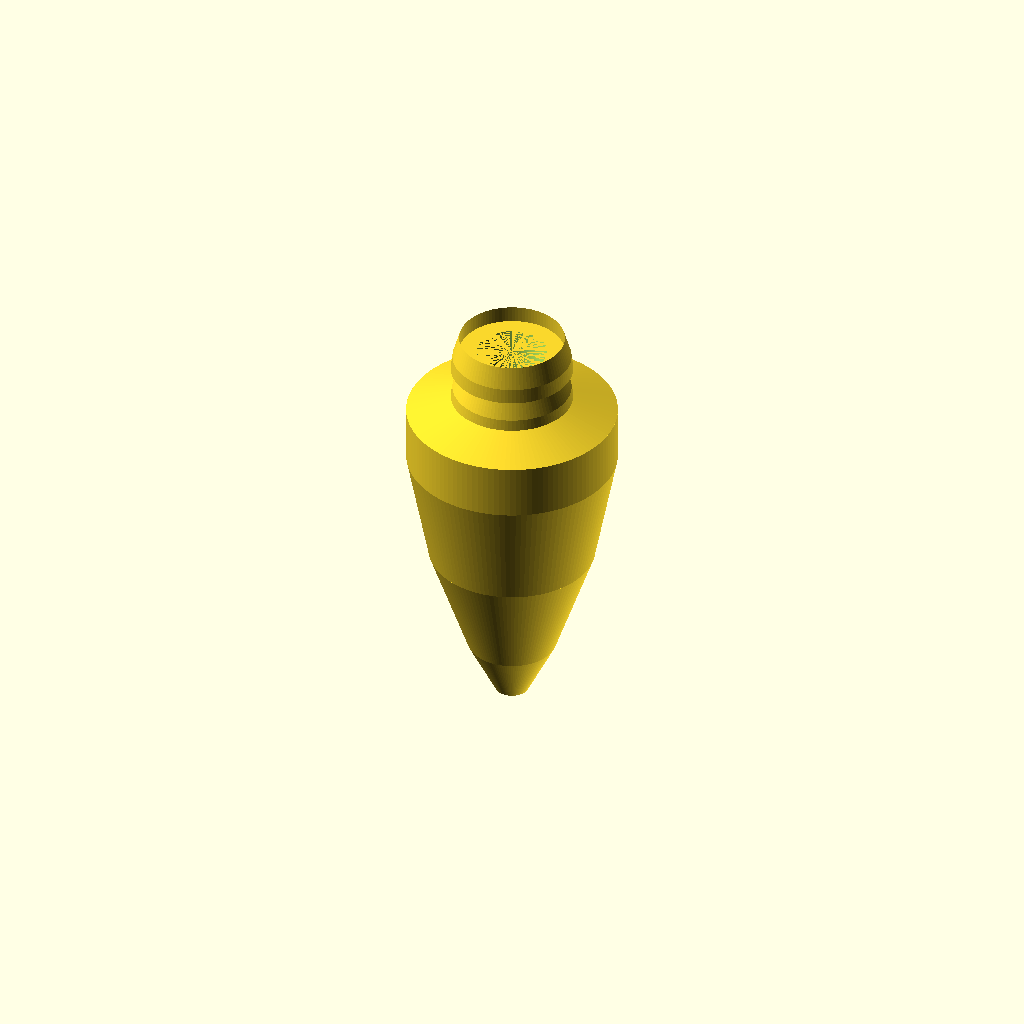
Cell 1 — every parameter at its default value.
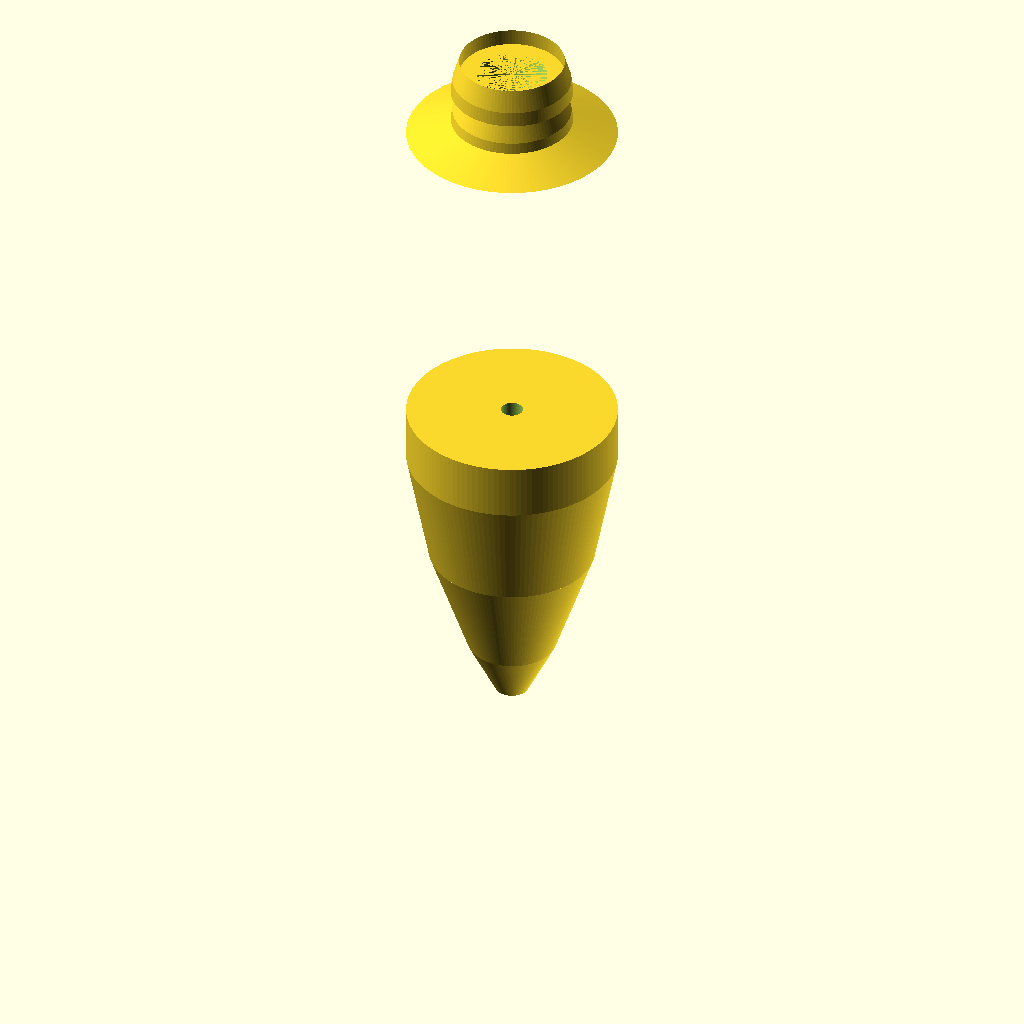
Cell 2: bodyLength = 121.6 (everything else at default).
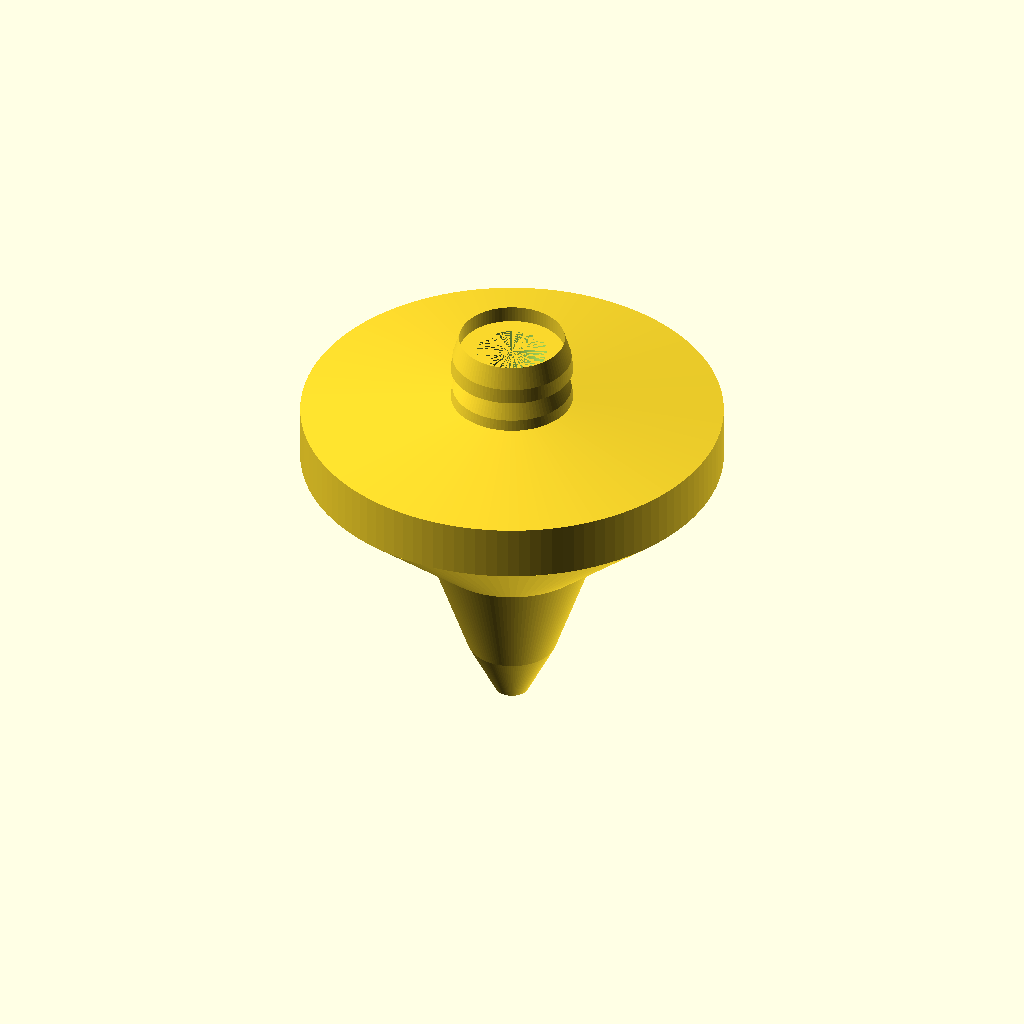
Cell 3: the same model with bodyMaxDia = 76.2.
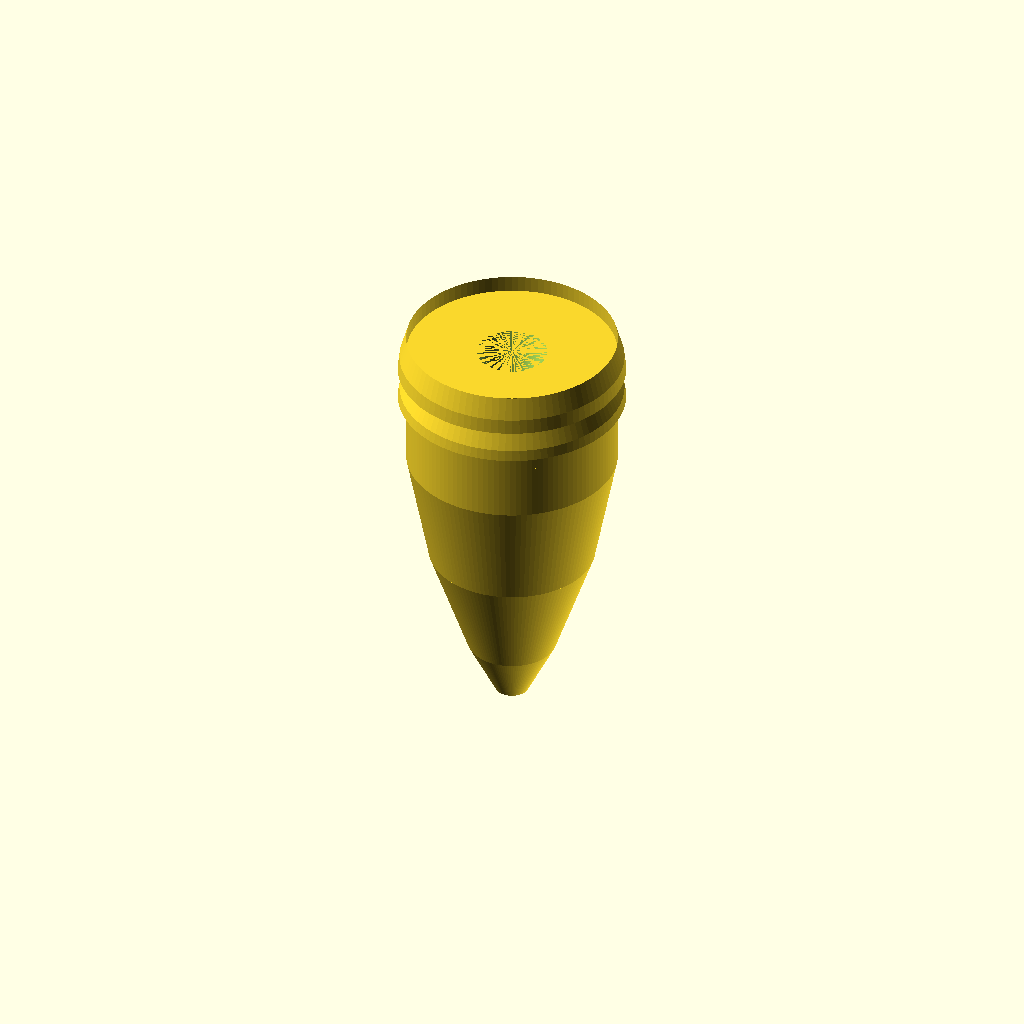
Cell 4: the same model with skirtPocketDia = 38.1.
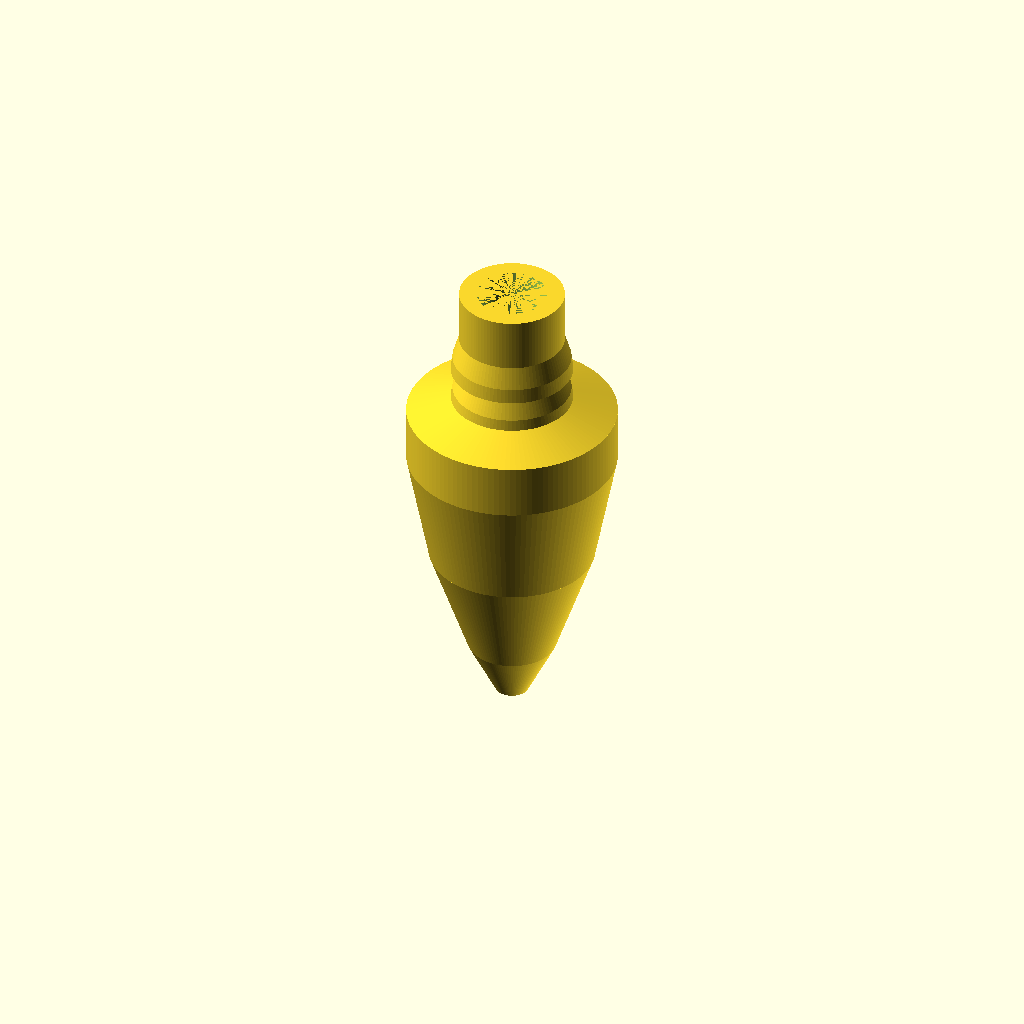
Cell 5 — skirtPocketDepth set to 25.4, the other parameters unchanged.
One fixed orthographic camera (rotation 55°, 0°, 25°; colour scheme Cornfield) for every cell.
The OpenSCAD source (Haywire_DGH250_V2p19.scad):
//
// Haywire Tackle DGH-250 Rev B - Version 2.19 EXTENDED CYLINDER
// Smooth Elongated Bullet Fishing Lure with Skirt Pocket
// Updated: Extended widest diameter section by 10mm for more cylinder shape
//

$fn = 150;

//----------------------------
// Dimensions (mm)
//----------------------------

// Bullet body
bodyLength = 60.8;         // Extended from 50.8 to 60.8 (10mm added)
bodyMaxDia = 38.1;         // 1.5" (at rear)
bodyMaxRadius = bodyMaxDia / 2;  // 19.05mm
bodyTipRadius = 3.0;       // Blunt tip

// Skirt pocket (attached to rear)
skirtPocketDia = 19.05;    // 0.75"
skirtPocketRadius = skirtPocketDia / 2;  // 9.525mm
skirtPocketDepth = 12.7;   // 0.5"

// Tapered transition
transitionLength = 3.0;    // 3mm taper from body to pocket

// Leader hole - tapered
leaderHoleRadius = 2.0;    // 4mm diameter at start
leaderHoleTaperRadius = 6.35;  // 12.7mm diameter at end of pocket (0.5")

// Grooves (dual hydrodynamic)
groove1Pos = 18;
groove2Pos = 27;
grooveWidth = 2.2;
grooveDepth = 1.4;

// Eye sockets (recessed, on sides)
eyeDia = 6.0;
eyeDepth = 2.0;
eyePos = 35;


//----------------------------
// Main Model Assembly
//----------------------------

difference()
{
    union()
    {
        // Blunt tapered body (cone + cylinder blend)
        body_main();
        
        // Tapered transition from body to pocket
        translate([0, 0, bodyLength])
            transition_taper();
        
        // Skirt pocket cylinder
        translate([0, 0, bodyLength + transitionLength])
            cylinder(h = skirtPocketDepth - transitionLength, r = skirtPocketRadius, $fn = 100);
        
        // Circumferential ribs (run around the pocket)
        translate([0, 0, bodyLength + transitionLength])
            ribs_circumferential();
    }

    // Leader hole - narrow portion through body
    cylinder(h = bodyLength, r = leaderHoleRadius, center = false);
    
    // Leader hole - tapered portion through transition and skirt pocket
    translate([0, 0, bodyLength])
        cylinder(h = skirtPocketDepth, r1 = leaderHoleRadius, r2 = leaderHoleTaperRadius, $fn = 100);

    // Hydrodynamic grooves
    groove_cut(groove1Pos);
    groove_cut(groove2Pos);

    // Eye sockets (both sides)
    eye_socket(1);
    eye_socket(-1);
}


//----------------------------
// Main Body: Blunt Tapered Cone with Extended Cylinder
//----------------------------

module body_main()
{
    // Tip section: 10mm - tapers from 3mm to 8mm radius
    translate([0, 0, 0])
        cylinder(h = 10, r1 = bodyTipRadius, r2 = 8, $fn = 120);
    
    // Middle section: 20mm - tapers from 8mm to 15mm radius
    translate([0, 0, 10])
        cylinder(h = 20, r1 = 8, r2 = 15, $fn = 120);
    
    // Rear section: 20.8mm - tapers from 15mm to full radius (19.05mm)
    translate([0, 0, 30])
        cylinder(h = 20.8, r1 = 15, r2 = bodyMaxRadius, $fn = 120);
    
    // Extended cylinder section: 10mm - maintains full radius (19.05mm)
    translate([0, 0, 50.8])
        cylinder(h = 10, r = bodyMaxRadius, $fn = 120);
}


//----------------------------
// Tapered Transition
// Smooth taper from main body (19.05mm) to skirt pocket (9.525mm)
// Over 3mm length
//----------------------------

module transition_taper()
{
    cylinder(h = transitionLength, r1 = bodyMaxRadius, r2 = skirtPocketRadius, $fn = 120);
}


//----------------------------
// Circumferential Ribs
// Two tapered bands that run around the full circumference
//----------------------------

module ribs_circumferential()
{
    // Rib 1: Front band of the pocket (tapers from front to back)
    rib_band(0, 5);  // Starts at z=0, height 5mm
    
    // Rib 2: Rear band of the pocket (tapers more steeply)
    rib_band(6, 6.7);  // Starts at z=6, height 6.7mm
}


//----------------------------
// Single Rib Band (runs circumferentially)
// Uses rotate_extrude to create a band around the pocket
//----------------------------

module rib_band(zStart, zHeight)
{
    translate([0, 0, zStart])
        rotate_extrude(convexity = 5, $fn = 100)
        {
            // Profile of the rib band (in 2D, revolved around Z-axis)
            polygon(points=[
                // Inner wall (at pocket radius)
                [skirtPocketRadius, 0],
                [skirtPocketRadius, zHeight],
                
                // Outer wall - tapers from front to back
                [skirtPocketRadius + 1.2, zHeight * 0.4],  // Rear outer (tapered)
                [skirtPocketRadius + 1.5, 0],              // Front outer (full height)
                
                // Close the polygon
                [skirtPocketRadius, 0]
            ]);
        }
}


//----------------------------
// Hydrodynamic Groove Cutter
//----------------------------

module groove_cut(zPos)
{
    translate([0, 0, zPos])
        rotate_extrude(convexity = 10, $fn = 100)
            translate([bodyMaxRadius - grooveDepth/2, 0])
                circle(r = grooveDepth/2);
}


//----------------------------
// Recessed Eye Socket
//----------------------------

module eye_socket(side)
{
    translate([side * (bodyMaxRadius + 1), 0, eyePos])
        rotate([0, 90 * side, 0])
            cylinder(d = eyeDia, h = eyeDepth + 1, $fn = 80);
}


//----------------------------
// Render Quality Settings
//----------------------------

$fa = 1.5;
$fs = 0.2;
Parameter table extracted from the source (name, type, default, range or options):
bodyLength: number, default 60.8
bodyMaxDia: number, default 38.1
bodyTipRadius: number, default 3
skirtPocketDia: number, default 19.05
skirtPocketDepth: number, default 12.7
transitionLength: number, default 3
leaderHoleRadius: number, default 2
leaderHoleTaperRadius: number, default 6.35
groove1Pos: number, default 18
groove2Pos: number, default 27
grooveWidth: number, default 2.2
grooveDepth: number, default 1.4
eyeDia: number, default 6
eyeDepth: number, default 2
eyePos: number, default 35
